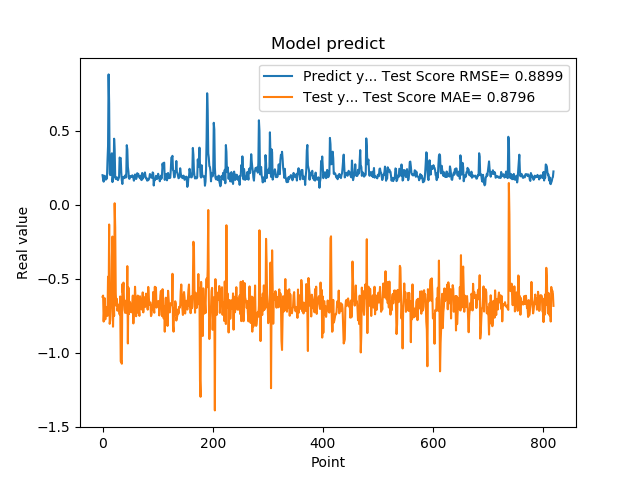

The file beside this chart, header and first rows:
2.010090053081512174e-01, -6.208050354856126107e-01
1.742661595344543457e-01, -6.126019893389362814e-01
1.572303026914596558e-01, -7.882742829809866736e-01
1.941800117492676059e-01, -7.050477723310095701e-01
1.970258951187133512e-01, -6.306208551463647893e-01
1.859861761331558505e-01, -7.734905856545013503e-01
1.705197989940643033e-01, -7.037310167164980701e-01
1.844120919704437256e-01, -7.228333540277668279e-01
1.779371052980423251e-01, -6.893266741921144636e-01
3.004232645034790039e-01, -7.500148019058370252e-01
3.969086110591887873e-01, -4.849525397582912789e-01
8.820003867149353027e-01, -6.944140205264497379e-01
6.841114759445190430e-01, -1.322701117854689634e-01
2.116497457027435580e-01, -8.037031034224169090e-01
2.014262527227401733e-01, -7.775325351207389435e-01
2.061583995819092074e-01, -6.975470986396830053e-01
3.160260915756225586e-01, -6.461554852286135464e-01
3.489396274089813232e-01, -3.463727148164642000e-01
1.544443815946578979e-01, -2.137651517223318753e-01
1.959947794675827026e-01, -8.229418281957288084e-01
1.894801408052444180e-01, -6.520308836906953953e-01
4.474425017833709162e-01, -7.503266023467014545e-01
3.771362304687500555e-01, 1.134750490523560827e-02
1.889318972826004028e-01, -1.513466042052350191e-01
1.752775162458419522e-01, -5.997667801350350381e-01
1.822472065687180121e-01, -6.816331199989759115e-01
1.866402029991149902e-01, -6.347318711558151971e-01
1.715678423643112183e-01, -7.148774421029521209e-01
1.676391065120696744e-01, -6.945901829152207885e-01
1.773854047060013095e-01, -6.739331050761101505e-01
1.872433423995972235e-01, -6.770697516978680941e-01
3.204146027565002441e-01, -7.398924455357258623e-01
3.134283721446990967e-01, -6.185057288541220277e-01
3.171058297157288153e-01, -1.057643430305942989e+00
2.202603369951247891e-01, -1.054929876466567773e+00
1.659800857305526733e-01, -1.073097252047700900e+00
1.415748745203018188e-01, -5.343630699938545225e-01
1.852595061063766479e-01, -5.933701647282393354e-01
1.814238876104354858e-01, -5.249951954824910727e-01
1.905867606401443481e-01, -6.446746288792752910e-01
1.810430586338043213e-01, -7.078807790894443563e-01
1.954265981912612915e-01, -7.290880303489529757e-01
2.029463946819305142e-01, -6.471850285915605738e-01
1.862521618604660034e-01, -7.016291331077710858e-01
4.038094580173492432e-01, -7.311986296302035448e-01
3.743042349815369207e-01, -4.135832599701896317e-01
2.572054266929626465e-01, -9.362175921272790635e-01
2.253161966800689420e-01, -5.585490781668092097e-01
1.787700653076171875e-01, -7.374615930408355835e-01
1.761920750141143799e-01, -6.522927990282832988e-01
1.861467957496643066e-01, -7.222028412701426703e-01
1.954011768102645874e-01, -6.866238745707928803e-01
1.907722949981689176e-01, -6.677863915260520145e-01
1.898660957813262939e-01, -7.259076882304696943e-01
2.001174986362457275e-01, -6.773723744683511905e-01
1.922753006219863892e-01, -6.126128871013679644e-01
1.810636967420578003e-01, -8.009044274499509397e-01
1.635809391736984530e-01, -6.922247344284216952e-01
1.916799396276473999e-01, -6.805378405867386071e-01
2.058236002922058105e-01, -5.529480482192710156e-01
1.857409924268722812e-01, -6.385664751654518412e-01
... 759 more rows
